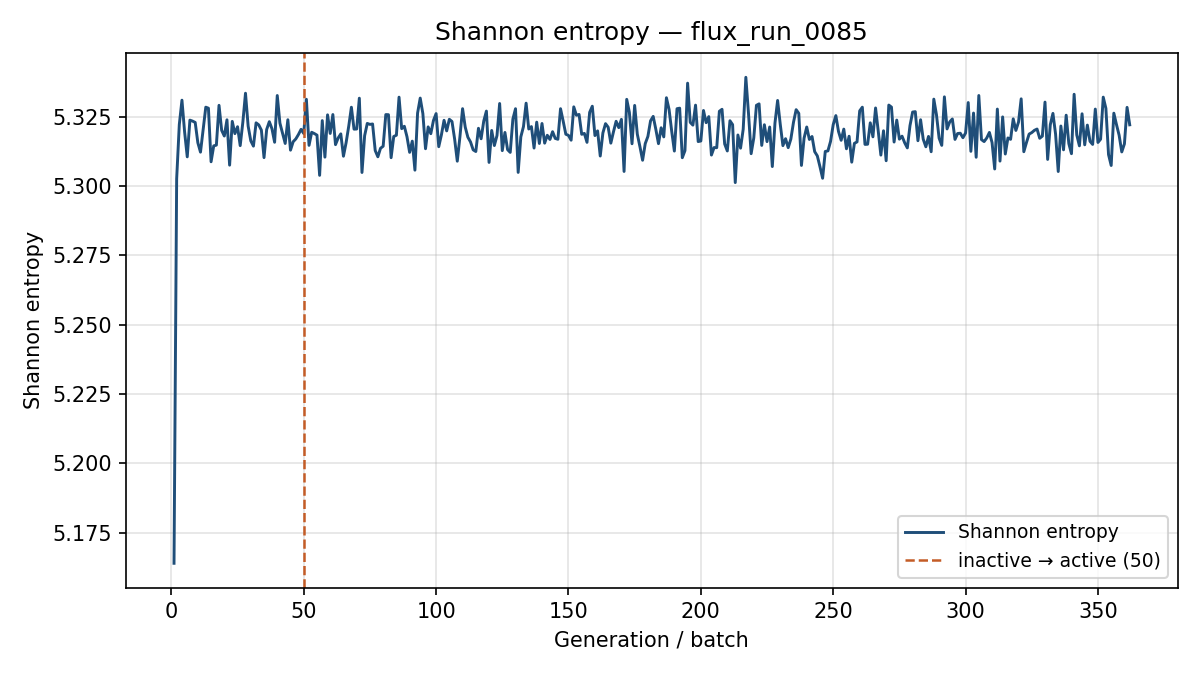

The file beside this chart, header and first rows:
generation, shannon_entropy, k_generation
1, 5.164, 1.111
2, 5.303, 1.049
3, 5.322, 1.032
4, 5.331, 1.018
5, 5.32, 1.024
6, 5.311, 1.028
7, 5.324, 0.9945
8, 5.323, 1.012
9, 5.323, 1.016
10, 5.316, 1.031
11, 5.312, 1.026
12, 5.32, 1.023
13, 5.328, 1.013
14, 5.328, 1.015
15, 5.309, 1.005
16, 5.314, 1.006
17, 5.315, 1.008
18, 5.329, 1.001
19, 5.32, 1.033
20, 5.318, 1.004
21, 5.324, 1.012
22, 5.308, 0.999
23, 5.323, 1.024
24, 5.319, 0.9903
25, 5.321, 1.014
26, 5.315, 1.023
27, 5.323, 1.025
28, 5.333, 1.011
29, 5.322, 1.013
30, 5.316, 1.015
31, 5.314, 1.007
32, 5.323, 1.006
33, 5.322, 1.012
34, 5.32, 1.011
35, 5.31, 1.011
36, 5.32, 1.015
37, 5.323, 1.032
38, 5.321, 1.011
39, 5.316, 1.002
40, 5.333, 1.026
41, 5.323, 1.019
42, 5.319, 1.014
43, 5.315, 1.042
44, 5.324, 1.015
45, 5.313, 1.017
46, 5.316, 1.021
47, 5.317, 1.009
48, 5.319, 0.9996
49, 5.32, 1.012
50, 5.319, 1.003
51, 5.331, 1.027
52, 5.315, 1.019
53, 5.319, 1.025
54, 5.319, 1.013
55, 5.318, 0.999
56, 5.304, 1.012
57, 5.324, 1.025
58, 5.31, 1.011
59, 5.326, 1.018
60, 5.319, 1.02
... 302 more rows
